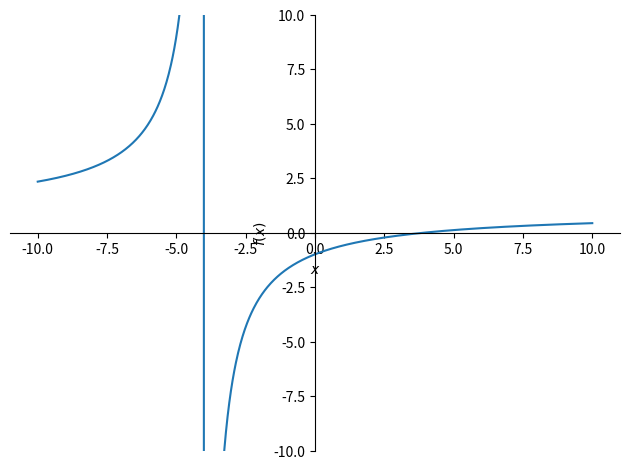
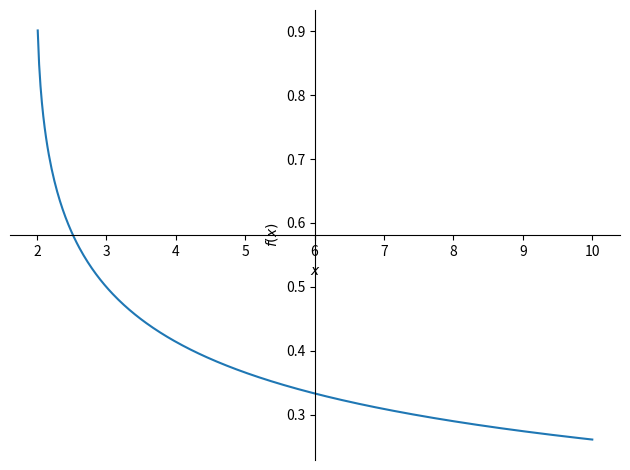
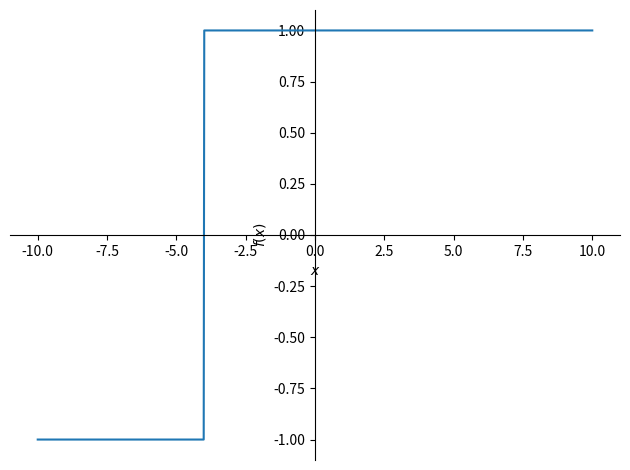

Python code for these plots, in order: (Note: this script raises an exception after producing the figures.)
"""CodeChallenge: Infinite limits exercises

COURSE: Master calculus 1 using Python: derivatives and applications
SECTION: Limits
LECTURE: CodeChallenge: Infinite limits exercises
"""
import numpy as np
import sympy as sym
import matplotlib.pyplot as plt

# Exercise 1: Factoring

# create symbolic variable
from sympy.abc import x

# random integer
a, b = np.random.randint(-4, 5, 2)

# random sign
c = np.random.choice((-1, 1))

# create the expression
expr = sym.expand( c*(x-a)*(x-b) ) / \
       sym.expand((x-a)*(x+b))


print(f'Compute the limit as x->{a} of:\n')
expr

# plot the function
sym.plot(expr, (x, -10, 10), ylim=[-10, 10])

# limits
print(f"Limit as x->{a} from the left : {sym.limit(expr, x, a, dir='-')}" )
print(f"Limit as x->{a} from the right: {sym.limit(expr, x, a, dir='+')}" )
print(f"Two-sided limit as x->{a}     : {sym.limit(expr, x, a, dir='+-')}" )
print(f"Function value at x={a}       : {expr.subs(x, a)}" )

# Exercise 2: Square roots and conjugates

# random integers
a = np.random.randint(-4, 5)
b = np.random.randint(a, a+5)
c = -sym.sqrt(b-a)


# create the expression
expr = sym.expand( sym.sqrt(x+b) + c ) / \
       sym.expand( (x+a) )


print(f'Compute the limit as x->{-a} of:\n')
expr

# plot the function
sym.plot(expr, (x, -10, 10))

# limits
print(f"Limit as x->{-a} from the left : {sym.limit(expr, x, -a, dir='-')}" )
print(f"Limit as x->{-a} from the right: {sym.limit(expr, x, -a, dir='+')}" )
print(f"Two-sided limit as x->{-a}     : {sym.limit(expr, x, -a, dir='+-')}" )
print(f"Function value at x={-a}       : {expr.subs(x, -a)}" )

# Exercise 3: Involving absolute values

# random integers
a, b = np.random.randint(-4, 5, 2)

# expression
expr = sym.Abs(x-a) + b
expr = (x-a) / sym.Abs(x-a)

print(f'Compute the limit as x->{a} of:\n')
expr

# plot the function
sym.plot(expr, (x, -10, 10))

# limits
print(f"Limit as x->{a} from the left : {sym.limit(expr, x, a, dir='-')}" )
print(f"Limit as x->{a} from the right: {sym.limit(expr, x, a, dir='+')}" )
print(f"Two-sided limit as x->{a}     : {sym.limit(expr, x, a, dir='+-')}" )
print(f"Function value at x={a}       : {expr.subs(x, a)}" )
